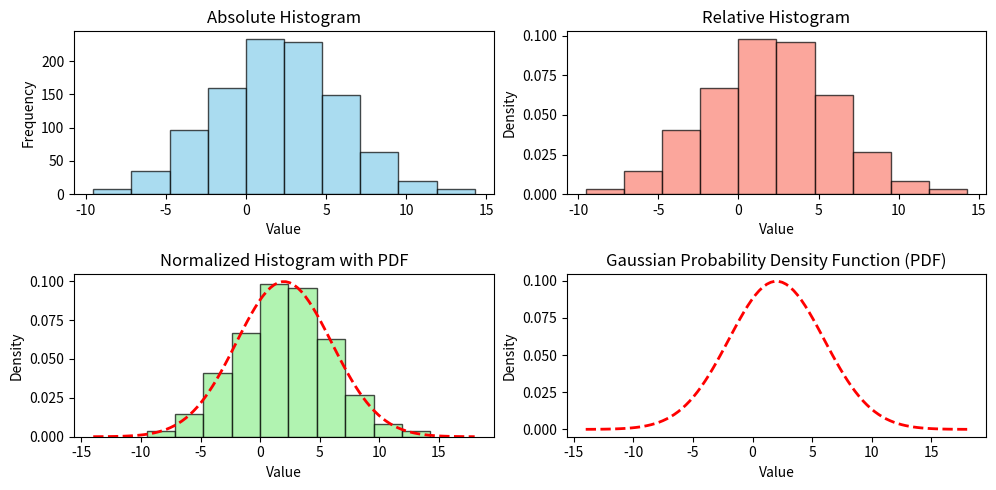

The matplotlib source for this figure:
import numpy as np
import matplotlib.pyplot as plt
from scipy.stats import norm

# Set the mean and variance
mean = 2
variance = 16

# Generate 30 data points from a Gaussian distribution
n = 1000
data = np.random.normal(mean, np.sqrt(variance), n)

# Define the range of x values for the PDF plot
x = np.linspace(mean - 4*np.sqrt(variance), mean + 4*np.sqrt(variance), 100)

# Calculate the Gaussian probability density function (PDF)
pdf = norm.pdf(x, mean, np.sqrt(variance))

# Plot absolute histogram
plt.figure(figsize=(10, 5))
plt.subplot(2, 2, 1)
plt.hist(data, bins=10, color='skyblue', edgecolor='black', alpha=0.7)
plt.title('Absolute Histogram')
plt.xlabel('Value')
plt.ylabel('Frequency')

# Plot relative histogram
plt.subplot(2, 2, 2)
plt.hist(data, bins=10, density=True, color='salmon', edgecolor='black', alpha=0.7)
plt.title('Relative Histogram')
plt.xlabel('Value')
plt.ylabel('Density')

# Plot normalized histogram
plt.subplot(2, 2, 3)
plt.hist(data, bins=10, density=True, color='lightgreen', edgecolor='black', alpha=0.7)
plt.plot(x, pdf, 'r--', linewidth=2)
plt.title('Normalized Histogram with PDF')
plt.xlabel('Value')
plt.ylabel('Density')

# Plot Gaussian PDF
plt.subplot(2, 2, 4)
plt.plot(x, pdf, 'r--', linewidth=2)
plt.title('Gaussian Probability Density Function (PDF)')
plt.xlabel('Value')
plt.ylabel('Density')

plt.tight_layout()
plt.show()